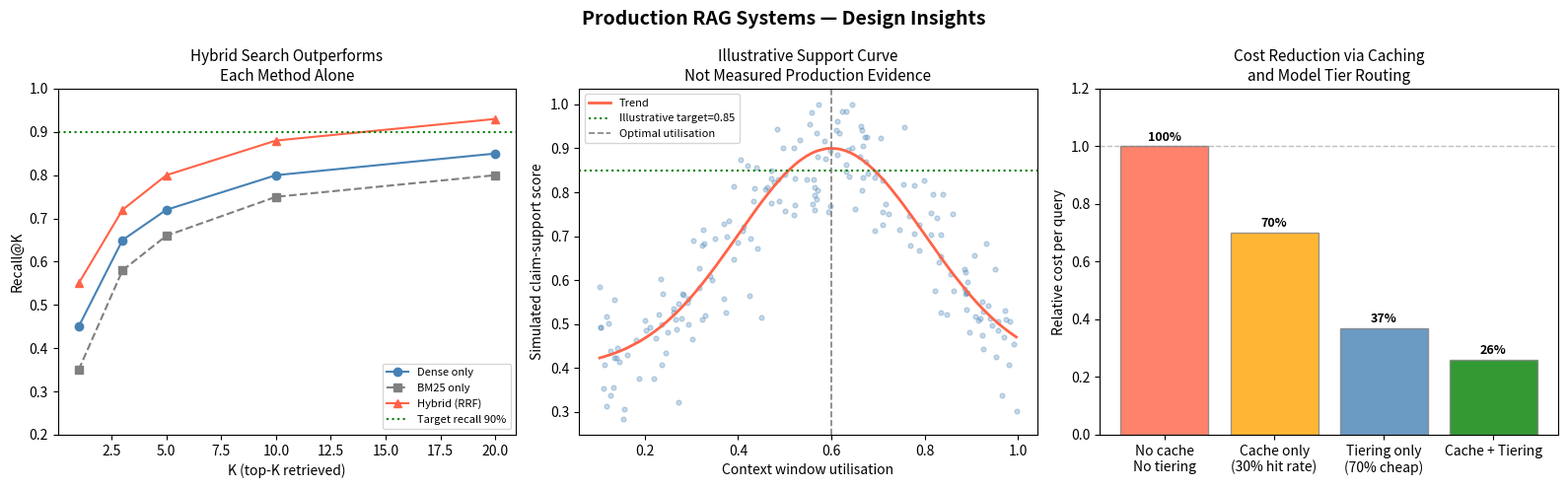

This figure's Python source: (Note: this script raises an exception after producing the figure.)
import numpy as np
import math
import re
import hashlib
from typing import List, Dict, Optional, Tuple, Any
from collections import defaultdict

# ── BM25 from scratch ─────────────────────────────────────────────────────────
class BM25:
    def __init__(self, k1: float = 1.5, b: float = 0.75):
        self._k1 = k1
        self._b  = b
        self._corpus: List[List[str]] = []
        self._doc_ids: List[str] = []
        self._df: Dict[str, int] = {}
        self._avgdl: float = 0.0
        self._N: int = 0

    def _tokenise(self, text: str) -> List[str]:
        return re.findall(r'\b\w+\b', text.lower())

    def add_documents(self, docs: Dict[str, str]):
        for doc_id, text in docs.items():
            tokens = self._tokenise(text)
            self._corpus.append(tokens)
            self._doc_ids.append(doc_id)
            for tok in set(tokens):
                self._df[tok] = self._df.get(tok, 0) + 1
        self._N = len(self._corpus)
        self._avgdl = sum(len(d) for d in self._corpus) / max(self._N, 1)

    def _idf(self, term: str) -> float:
        df = self._df.get(term, 0)
        return math.log((self._N - df + 0.5) / (df + 0.5) + 1)

    def score(self, query: str, top_k: int = 5) -> List[Tuple[str, float]]:
        query_tokens = self._tokenise(query)
        scores = []
        for idx, doc_tokens in enumerate(self._corpus):
            tf_map = defaultdict(int)
            for t in doc_tokens:
                tf_map[t] += 1
            dl = len(doc_tokens)
            s = 0.0
            for t in query_tokens:
                tf = tf_map[t]
                idf = self._idf(t)
                denom = tf + self._k1 * (1 - self._b + self._b * dl / self._avgdl)
                s += idf * (tf * (self._k1 + 1)) / max(denom, 1e-9)
            scores.append((self._doc_ids[idx], s))
        return sorted(scores, key=lambda x: -x[1])[:top_k]


# ── Dense retrieval (cosine on L2-normalised vectors) ─────────────────────────
class DenseIndex:
    def __init__(self):
        self._ids: List[str]     = []
        self._vecs: List[np.ndarray] = []

    def add(self, doc_id: str, vec: np.ndarray):
        norm = np.linalg.norm(vec)
        self._ids.append(doc_id)
        self._vecs.append(vec / max(norm, 1e-9))

    def delete(self, doc_id: str):
        if doc_id in self._ids:
            idx = self._ids.index(doc_id)
            self._ids.pop(idx)
            self._vecs.pop(idx)

    def search(self, query_vec: np.ndarray, top_k: int = 5) -> List[Tuple[str, float]]:
        if not self._vecs:
            return []
        norm = np.linalg.norm(query_vec)
        q = query_vec / max(norm, 1e-9)
        mat = np.array(self._vecs)
        scores = mat @ q
        top_idx = np.argsort(-scores)[:top_k]
        return [(self._ids[i], float(scores[i])) for i in top_idx]

    def __len__(self):
        return len(self._ids)


# ── Reciprocal Rank Fusion ────────────────────────────────────────────────────
def reciprocal_rank_fusion(rank_lists: List[List[Tuple[str, float]]], k: int = 60) -> List[Tuple[str, float]]:
    rrf_scores: Dict[str, float] = defaultdict(float)
    for rank_list in rank_lists:
        for rank, (doc_id, _score) in enumerate(rank_list, start=1):
            rrf_scores[doc_id] += 1.0 / (k + rank)
    return sorted(rrf_scores.items(), key=lambda x: -x[1])


# ── IncrementalIndexer ────────────────────────────────────────────────────────
class IncrementalIndexer:
    def __init__(self, embed_fn=None):
        self._bm25      = BM25()
        self._dense     = DenseIndex()
        self._chunks:  Dict[str, str]        = {}   # id -> text
        self._metadata: Dict[str, Dict]      = {}
        self._embed_fn  = embed_fn or self._fake_embed
        self._n_added   = 0
        self._n_deleted = 0

    def _fake_embed(self, text: str) -> np.ndarray:
        rng = np.random.default_rng(abs(hash(text)) % (2**31))
        return rng.normal(0, 1, 64)

    def _chunk_id(self, doc_id: str, chunk_idx: int) -> str:
        return f"{doc_id}::chunk{chunk_idx}"

    def _chunk_text(self, text: str, chunk_size: int = 200) -> List[str]:
        words = text.split()
        return [" ".join(words[i:i+chunk_size]) for i in range(0, len(words), chunk_size)]

    def add_document(self, doc_id: str, text: str, metadata: Dict = None, chunk_size: int = 200):
        chunks = self._chunk_text(text, chunk_size)
        for ci, chunk in enumerate(chunks):
            cid = self._chunk_id(doc_id, ci)
            self._chunks[cid] = chunk
            self._metadata[cid] = metadata or {}
            self._dense.add(cid, self._embed_fn(chunk))
            self._n_added += 1
        # BM25 re-index (in prod: incremental only)
        self._bm25.add_documents({self._chunk_id(doc_id, ci): chunk
                                   for ci, chunk in enumerate(chunks)})

    def delete_document(self, doc_id: str):
        to_delete = [cid for cid in self._chunks if cid.startswith(f"{doc_id}::")]
        for cid in to_delete:
            self._dense.delete(cid)
            del self._chunks[cid]
            del self._metadata[cid]
            self._n_deleted += 1

    def update_document(self, doc_id: str, text: str, metadata: Dict = None):
        self.delete_document(doc_id)
        self.add_document(doc_id, text, metadata)

    def search(self, query: str, top_k: int = 5) -> List[Tuple[str, float, str]]:
        q_vec = self._embed_fn(query)
        dense_results = self._dense.search(q_vec, top_k=top_k * 2)
        sparse_results = self._bm25.score(query, top_k=top_k * 2)
        fused = reciprocal_rank_fusion([dense_results, sparse_results])
        return [(cid, score, self._chunks.get(cid, "")) for cid, score in fused[:top_k]]

    def stats(self):
        return {"total_chunks": len(self._chunks), "added": self._n_added,
                "deleted": self._n_deleted, "dense_index_size": len(self._dense)}


# ── Smoke test ────────────────────────────────────────────────────────────────
indexer = IncrementalIndexer()
docs = {
    "doc1": "Machine learning is a subset of artificial intelligence. It uses statistical methods to learn from data.",
    "doc2": "Deep learning uses neural networks with many layers to learn complex representations from data.",
    "doc3": "Natural language processing enables computers to understand and generate human language.",
    "doc4": "Vector databases store high-dimensional embeddings and support approximate nearest neighbour search.",
    "doc5": "RAG combines retrieval from a knowledge base with generation from a language model.",
}
for did, text in docs.items():
    indexer.add_document(did, text)

print("Index stats:", indexer.stats())
results = indexer.search("neural networks and deep learning", top_k=3)
print("\nSearch: 'neural networks and deep learning'")
for cid, score, text in results:
    print(f"  [{cid}] score={score:.4f}: {text[:60]}...")

indexer.update_document("doc1", "Machine learning, including supervised, unsupervised, and reinforcement learning, is a branch of AI.")
print("\nAfter update, index stats:", indexer.stats())


import re
from typing import List, Tuple

def count_tokens_approx(text: str) -> int:
    return max(1, len(text.split()) * 4 // 3)  # ~0.75 words per token

class ContextWindowManager:
    def __init__(self, budget_tokens: int = 3000, reserve_tokens: int = 500):
        self._budget  = budget_tokens - reserve_tokens  # reserve for system prompt + answer
        self._reserve = reserve_tokens

    def assemble(self, chunks: List[Tuple[str, float, str]], query: str) -> Dict:
        query_tokens = count_tokens_approx(query)
        remaining = self._budget - query_tokens
        selected, total_tokens = [], 0

        for cid, score, text in sorted(chunks, key=lambda x: -x[1]):
            chunk_tokens = count_tokens_approx(text)
            if total_tokens + chunk_tokens <= remaining:
                selected.append((cid, score, text, chunk_tokens))
                total_tokens += chunk_tokens
            else:
                # Try to fit a truncated version
                words = text.split()
                max_words = max(0, (remaining - total_tokens) * 3 // 4)
                if max_words > 20:
                    trunc = " ".join(words[:max_words]) + "..."
                    trunc_tokens = count_tokens_approx(trunc)
                    selected.append((cid, score, trunc, trunc_tokens))
                    total_tokens += trunc_tokens
                break

        context_text = "\n\n".join([f"[{cid}]: {text}" for cid, _, text, _ in selected])
        return {
            "context": context_text,
            "selected_chunks": [cid for cid, _, _, _ in selected],
            "total_context_tokens": total_tokens,
            "budget_tokens": self._budget,
            "utilisation": total_tokens / self._budget,
        }


# ── Lexical support proxy (n-gram overlap; not a faithfulness metric) ───────
def get_ngrams(text: str, n: int) -> set:
    tokens = re.findall(r'\b\w+\b', text.lower())
    return set(zip(*[tokens[i:] for i in range(n)]))

def lexical_support_score(answer: str, context: str, n: int = 3) -> float:
    answer_ngrams  = get_ngrams(answer, n)
    context_ngrams = get_ngrams(context, n)
    if not answer_ngrams:
        return 0.0
    overlap = answer_ngrams & context_ngrams
    return len(overlap) / len(answer_ngrams)

def relevance_score(query: str, context: str, n: int = 2) -> float:
    q_ngrams = get_ngrams(query, n)
    c_ngrams = get_ngrams(context, n)
    if not q_ngrams:
        return 0.0
    return len(q_ngrams & c_ngrams) / len(q_ngrams)


# ── Quick test ────────────────────────────────────────────────────────────────
ctx_mgr = ContextWindowManager(budget_tokens=2000, reserve_tokens=500)
results_test = indexer.search("retrieval augmented generation knowledge base", top_k=5)
assembled = ctx_mgr.assemble(results_test, "What is RAG?")
print("Context assembly:")
print(f"  Chunks selected: {len(assembled['selected_chunks'])}")
print(f"  Total tokens: {assembled['total_context_tokens']}")
print(f"  Budget utilisation: {assembled['utilisation']:.1%}")

answer_good = "RAG combines retrieval from a knowledge base with generation from a language model."
answer_bad  = "The capital of France is Paris and it has many museums."
context_text = assembled["context"]

print(f"\nLexical support (good answer): {lexical_support_score(answer_good, context_text):.3f}")
print(f"Lexical support (bad answer):  {lexical_support_score(answer_bad,  context_text):.3f}")
print(f"Relevance score:            {relevance_score('What is RAG?', context_text):.3f}")


import hashlib
from typing import Dict, List, Optional, Tuple

class TieredLLM:
    def __init__(self):
        self._calls = {"cheap": 0, "expensive": 0}

    def _is_complex(self, query: str, context_tokens: int) -> bool:
        # Simple heuristic: long context or question has multiple parts
        return context_tokens > 1500 or query.count("?") > 1 or len(query.split()) > 25

    def generate(self, prompt: str, context_tokens: int, query: str) -> Tuple[str, str]:
        if self._is_complex(query, context_tokens):
            self._calls["expensive"] += 1
            tier = "expensive"
            # Simulate expensive model response
            first_sent = prompt.split('\n')[-1][:80] if '\n' in prompt else prompt[:80]
            return f"[GPT-4o] Detailed answer: {first_sent.strip()}...", tier
        else:
            self._calls["cheap"] += 1
            tier = "cheap"
            first_sent = prompt.split('\n')[-1][:60] if '\n' in prompt else prompt[:60]
            return f"[GPT-4o-mini] Answer: {first_sent.strip()}...", tier

    def cost_summary(self):
        # cheap: $0.0002/query, expensive: $0.005/query
        cheap_cost    = self._calls["cheap"]    * 0.0002
        expensive_cost = self._calls["expensive"] * 0.005
        return {
            "cheap_calls": self._calls["cheap"],
            "expensive_calls": self._calls["expensive"],
            "cheap_cost_usd": cheap_cost,
            "expensive_cost_usd": expensive_cost,
            "total_cost_usd": cheap_cost + expensive_cost,
        }


class ProductionRAGPipeline:
    def __init__(self, indexer: IncrementalIndexer,
                 ctx_manager: ContextWindowManager,
                 llm: TieredLLM,
                 top_k: int = 5,
                 cache_size: int = 500,
                 lexical_support_threshold: float = 0.15):
        self._indexer   = indexer
        self._ctx       = ctx_manager
        self._llm       = llm
        self._top_k     = top_k
        self._cache: Dict[str, str] = {}
        self._cache_size = cache_size
        self._support_threshold = lexical_support_threshold
        self.metrics = {
            "queries": 0, "cache_hits": 0,
            "lexical_support_sum": 0.0, "low_support_count": 0,
        }

    def _cache_key(self, query: str) -> str:
        return hashlib.md5(query.strip().lower().encode()).hexdigest()

    def query(self, question: str) -> Dict:
        self.metrics["queries"] += 1
        key = self._cache_key(question)

        # Generation cache
        if key in self._cache:
            self.metrics["cache_hits"] += 1
            return {"answer": self._cache[key], "source": "cache", "chunks": [],
                    "lexical_support": None, "low_support_flag": None}

        # Retrieve
        chunks = self._indexer.search(question, top_k=self._top_k)
        assembled = self._ctx.assemble(chunks, question)
        context_text = assembled["context"]
        context_tokens = assembled["total_context_tokens"]

        # Prompt
        prompt = f"Context:\n{context_text}\n\nQuestion: {question}\nAnswer:"

        # Generate (tiered)
        answer, tier = self._llm.generate(prompt, context_tokens, question)

        # Cheap lexical diagnostic only. It is not an entailment/faithfulness score.
        support = lexical_support_score(answer, context_text, n=2)
        self.metrics["lexical_support_sum"] += support
        if support < self._support_threshold:
            self.metrics["low_support_count"] += 1

        # Teaching cache gate. Production must also require claim/citation validation.
        if support >= self._support_threshold:
            if len(self._cache) >= self._cache_size:
                oldest = next(iter(self._cache))
                del self._cache[oldest]
            self._cache[key] = answer

        return {
            "answer":      answer,
            "source":      tier,
            "chunks":      assembled["selected_chunks"],
            "context_tokens": context_tokens,
            "lexical_support": support,
            "low_support_flag": support < self._support_threshold,
        }

    def report(self):
        q = max(self.metrics["queries"], 1)
        print(f"RAG Pipeline Report:")
        print(f"  Queries:          {self.metrics['queries']}")
        print(f"  Cache hit rate:   {self.metrics['cache_hits']/q:.1%}")
        print(f"  Avg lexical support: {self.metrics['lexical_support_sum']/q:.3f}")
        print(f"  Low-support queries: {self.metrics['low_support_count']}")
        cost = self._llm.cost_summary()
        print(f"  LLM cost: ${cost['total_cost_usd']:.4f} "
              f"({cost['cheap_calls']} cheap + {cost['expensive_calls']} expensive)")


# ── Run the pipeline ──────────────────────────────────────────────────────────
pipeline = ProductionRAGPipeline(
    indexer=indexer,
    ctx_manager=ContextWindowManager(budget_tokens=2000, reserve_tokens=300),
    llm=TieredLLM(),
    top_k=4
)

queries = [
    "What is machine learning?",
    "How does deep learning differ from machine learning?",
    "What is RAG and how does it work with knowledge bases?",
    "What is machine learning?",   # duplicate → cache hit
    "Explain vector databases and their role in approximate nearest neighbour search for retrieval augmented generation systems",  # long → expensive tier
]

for q in queries:
    result = pipeline.query(q)
    support_text = "cached" if result["lexical_support"] is None else f'{result["lexical_support"]:.3f}'
    print(f"Q: {q[:55]:<55}  lexical_support={support_text:>8}  "
          f"tier={result['source']:>12}  cache={'hit' if result['source']=='cache' else 'miss'}")

print()
pipeline.report()


import matplotlib
matplotlib.use('Agg')
import matplotlib.pyplot as plt
import matplotlib.patches as mpatches
import numpy as np

fig, axes = plt.subplots(1, 3, figsize=(16, 5))
fig.suptitle("Production RAG Systems — Design Insights", fontsize=14, fontweight='bold')

# ── (a) Recall@K vs retrieval strategy ───────────────────────────────────────
ax = axes[0]
k_vals = [1, 3, 5, 10, 20]
recall_dense  = [0.45, 0.65, 0.72, 0.80, 0.85]
recall_bm25   = [0.35, 0.58, 0.66, 0.75, 0.80]
recall_hybrid = [0.55, 0.72, 0.80, 0.88, 0.93]

ax.plot(k_vals, recall_dense,  'o-', color='steelblue', label='Dense only')
ax.plot(k_vals, recall_bm25,   's--', color='grey',     label='BM25 only')
ax.plot(k_vals, recall_hybrid, '^-', color='tomato',    label='Hybrid (RRF)')
ax.axhline(0.90, color='green', linestyle=':', linewidth=1.5, label='Target recall 90%')
ax.set_xlabel("K (top-K retrieved)")
ax.set_ylabel("Recall@K")
ax.set_title("Hybrid Search Outperforms\nEach Method Alone", fontsize=11)
ax.legend(fontsize=8)
ax.set_ylim(0.2, 1.0)
# Hybrid (RRF) achieves 90% recall at K=10; dense alone needs K=20.

# ── (b) Simulated context utilisation vs claim-support score ─────────────────
ax = axes[1]
rng = np.random.default_rng(7)
utilisation = rng.uniform(0.1, 1.0, 200)
# Synthetic teaching curve: a hypothetical claim-level evaluator peaks near 60%.
faith_base = 0.4 + 0.5 * np.exp(-((utilisation - 0.6)**2) / 0.08)
faith_noisy = faith_base + rng.normal(0, 0.08, 200)
faith_noisy = np.clip(faith_noisy, 0, 1)

ax.scatter(utilisation, faith_noisy, alpha=0.3, s=12, color='steelblue')
# Smooth line
u_sorted = np.sort(utilisation)
f_smooth = 0.4 + 0.5 * np.exp(-((u_sorted - 0.6)**2) / 0.08)
ax.plot(u_sorted, f_smooth, color='tomato', linewidth=2, label='Trend')
ax.axhline(0.85, color='green', linestyle=':', linewidth=1.5, label='Illustrative target=0.85')
ax.axvline(0.60, color='grey',  linestyle='--', linewidth=1.2, label='Optimal utilisation')
ax.set_xlabel("Context window utilisation")
ax.set_ylabel("Simulated claim-support score")
ax.set_title("Illustrative Support Curve\nNot Measured Production Evidence", fontsize=11)
ax.legend(fontsize=8)
# At 60% utilisation, most relevant chunks fit without dilution from irrelevant ones.

# ── (c) Cost savings from tiered routing + caching ────────────────────────────
ax = axes[2]
categories = ['No cache\nNo tiering', 'Cache only\n(30% hit rate)', 'Tiering only\n(70% cheap)',
              'Cache + Tiering']
costs = [1.00, 0.70, 0.37, 0.26]  # relative to baseline
colors = ['tomato', 'orange', 'steelblue', 'green']

bars = ax.bar(categories, costs, color=colors, alpha=0.8, edgecolor='grey')
for bar, c in zip(bars, costs):
    ax.text(bar.get_x() + bar.get_width()/2, bar.get_height() + 0.01,
            f'{c:.0%}', ha='center', va='bottom', fontsize=9, fontweight='bold')
ax.set_ylabel("Relative cost per query")
ax.set_title("Cost Reduction via Caching\nand Model Tier Routing", fontsize=11)
ax.set_ylim(0, 1.2)
ax.axhline(1.0, color='grey', linestyle='--', linewidth=1, alpha=0.5)
# Combining cache + tiering reduces cost by 74% vs baseline.

plt.tight_layout()
plt.savefig('/tmp/nb02_production_rag.png', dpi=80, bbox_inches='tight')
plt.show()
print("Figure saved.")


try:
    from langchain.text_splitter import RecursiveCharacterTextSplitter
    HAS_LC = True
except ImportError:
    HAS_LC = False

try:
    import chromadb
    HAS_CHROMA = True
except ImportError:
    HAS_CHROMA = False

try:
    from sentence_transformers import SentenceTransformer
    HAS_ST = True
except ImportError:
    HAS_ST = False

import numpy as np

text_sample = ("Machine learning systems require careful monitoring in production. "
               "Drift detection, retraining strategies, and evaluation pipelines "
               "are all critical for long-term model health.")

if HAS_LC:
    splitter = RecursiveCharacterTextSplitter(chunk_size=100, chunk_overlap=20)
    chunks = splitter.split_text(text_sample)
    print(f"LangChain splitter: {len(chunks)} chunks")
else:
    words = text_sample.split()
    chunks = [" ".join(words[i:i+20]) for i in range(0, len(words), 15)]
    print(f"Scratch splitter: {len(chunks)} chunks: {chunks}")

if HAS_ST:
    model = SentenceTransformer('all-MiniLM-L6-v2')
    vecs = model.encode(chunks)
    print(f"SentenceTransformer embeddings: shape={vecs.shape}")
else:
    rng = np.random.default_rng(42)
    vecs = rng.normal(0, 1, (len(chunks), 64))
    print(f"Fake embeddings (ST not installed): shape={vecs.shape}")

if HAS_CHROMA:
    client = chromadb.Client()
    coll = client.create_collection("demo")
    for i, (chunk, vec) in enumerate(zip(chunks, vecs)):
        coll.add(documents=[chunk], embeddings=[vec.tolist()], ids=[f"c{i}"])
    result = coll.query(query_embeddings=[vecs[0].tolist()], n_results=2)
    print(f"ChromaDB query returned {len(result['ids'][0])} results")
else:
    print("ChromaDB not installed — using scratch DenseIndex above")
    di = DenseIndex()
    for i, (chunk, vec) in enumerate(zip(chunks, vecs)):
        di.add(f"c{i}", vec)
    q_result = di.search(vecs[0], top_k=2)
    print(f"Scratch DenseIndex query returned: {[(cid, f'{s:.3f}') for cid, s in q_result]}")


import numpy as np
import math

# ── System sizing ─────────────────────────────────────────────────────────────
N_DOCS          = 1_000_000
AVG_CHUNKS_PER_DOC = 8
N_CHUNKS        = N_DOCS * AVG_CHUNKS_PER_DOC
DIM             = 1536    # OpenAI text-embedding-3-small
BYTES_PER_FLOAT = 4
QUERIES_PER_DAY = 10_000

# Memory for dense index
index_memory_gb = N_CHUNKS * DIM * BYTES_PER_FLOAT / 1e9
print("Index sizing:")
print(f"  Total chunks:      {N_CHUNKS:>15,}")
print(f"  Dense index size:  {index_memory_gb:>12.1f} GB  (full float32)")
print(f"  INT8 compressed:   {index_memory_gb/4:>12.1f} GB")

# Embedding cost (one-time)
TOKENS_PER_CHUNK = 200
embed_cost = N_CHUNKS * TOKENS_PER_CHUNK / 1e6 * 0.02  # $0.02/1M tokens
print(f"\nOne-time embedding cost: ${embed_cost:,.0f}")

# Per-query cost breakdown
RETRIEVAL_MS  = 50    # ANN search on 8M vectors
RERANKER_MS   = 200   # cross-encoder re-rank top-20
GENERATION_MS = 800   # cheap LLM (p50); 2500ms for expensive
OVERHEAD_MS   = 150   # network, token counting, faithfulness check
p50_ms = RETRIEVAL_MS + RERANKER_MS + GENERATION_MS + OVERHEAD_MS
p95_ms = p50_ms * 1.8  # tail from LLM variability

print(f"\nLatency breakdown (p50):")
print(f"  Retrieval:   {RETRIEVAL_MS:>5}ms")
print(f"  Re-ranking:  {RERANKER_MS:>5}ms")
print(f"  Generation:  {GENERATION_MS:>5}ms")
print(f"  Overhead:    {OVERHEAD_MS:>5}ms")
print(f"  p50 total:   {p50_ms:>5}ms")
print(f"  p95 (est):   {p95_ms:>5.0f}ms  {'✓ meets 3s SLO' if p95_ms < 3000 else '✗ exceeds SLO'}")

# Cost per query
cache_hit_rate = 0.30
cheap_fraction = 0.70
cost_cheap     = 0.0002   # GPT-4o-mini
cost_expensive = 0.005    # GPT-4o
cost_per_query_no_cache = (cheap_fraction * cost_cheap +
                            (1 - cheap_fraction) * cost_expensive)
cost_per_query_with_cache = cost_per_query_no_cache * (1 - cache_hit_rate)

print(f"\nCost per query:")
print(f"  Without cache/tiering: ${cost_per_query_no_cache:.5f}")
print(f"  With 30% cache + 70% cheap tier: ${cost_per_query_with_cache:.5f} "
      f"{'✓' if cost_per_query_with_cache < 0.05 else '✗'} (target <$0.05)")

daily_cost = QUERIES_PER_DAY * cost_per_query_with_cache
monthly_cost = daily_cost * 30
print(f"\n  Daily LLM cost:   ${daily_cost:>8,.2f}")
print(f"  Monthly LLM cost: ${monthly_cost:>8,.0f}")

# Shard planning (each shard: 1M chunks on one GPU server)
CHUNKS_PER_SHARD = 1_000_000
n_shards = math.ceil(N_CHUNKS / CHUNKS_PER_SHARD)
print(f"\nShard plan: {n_shards} shards × {CHUNKS_PER_SHARD:,} chunks each")
print(f"  Each shard: {CHUNKS_PER_SHARD * DIM * 4 / 1e9:.1f} GB float32 → {CHUNKS_PER_SHARD * DIM / 1e9:.1f} GB INT8")
